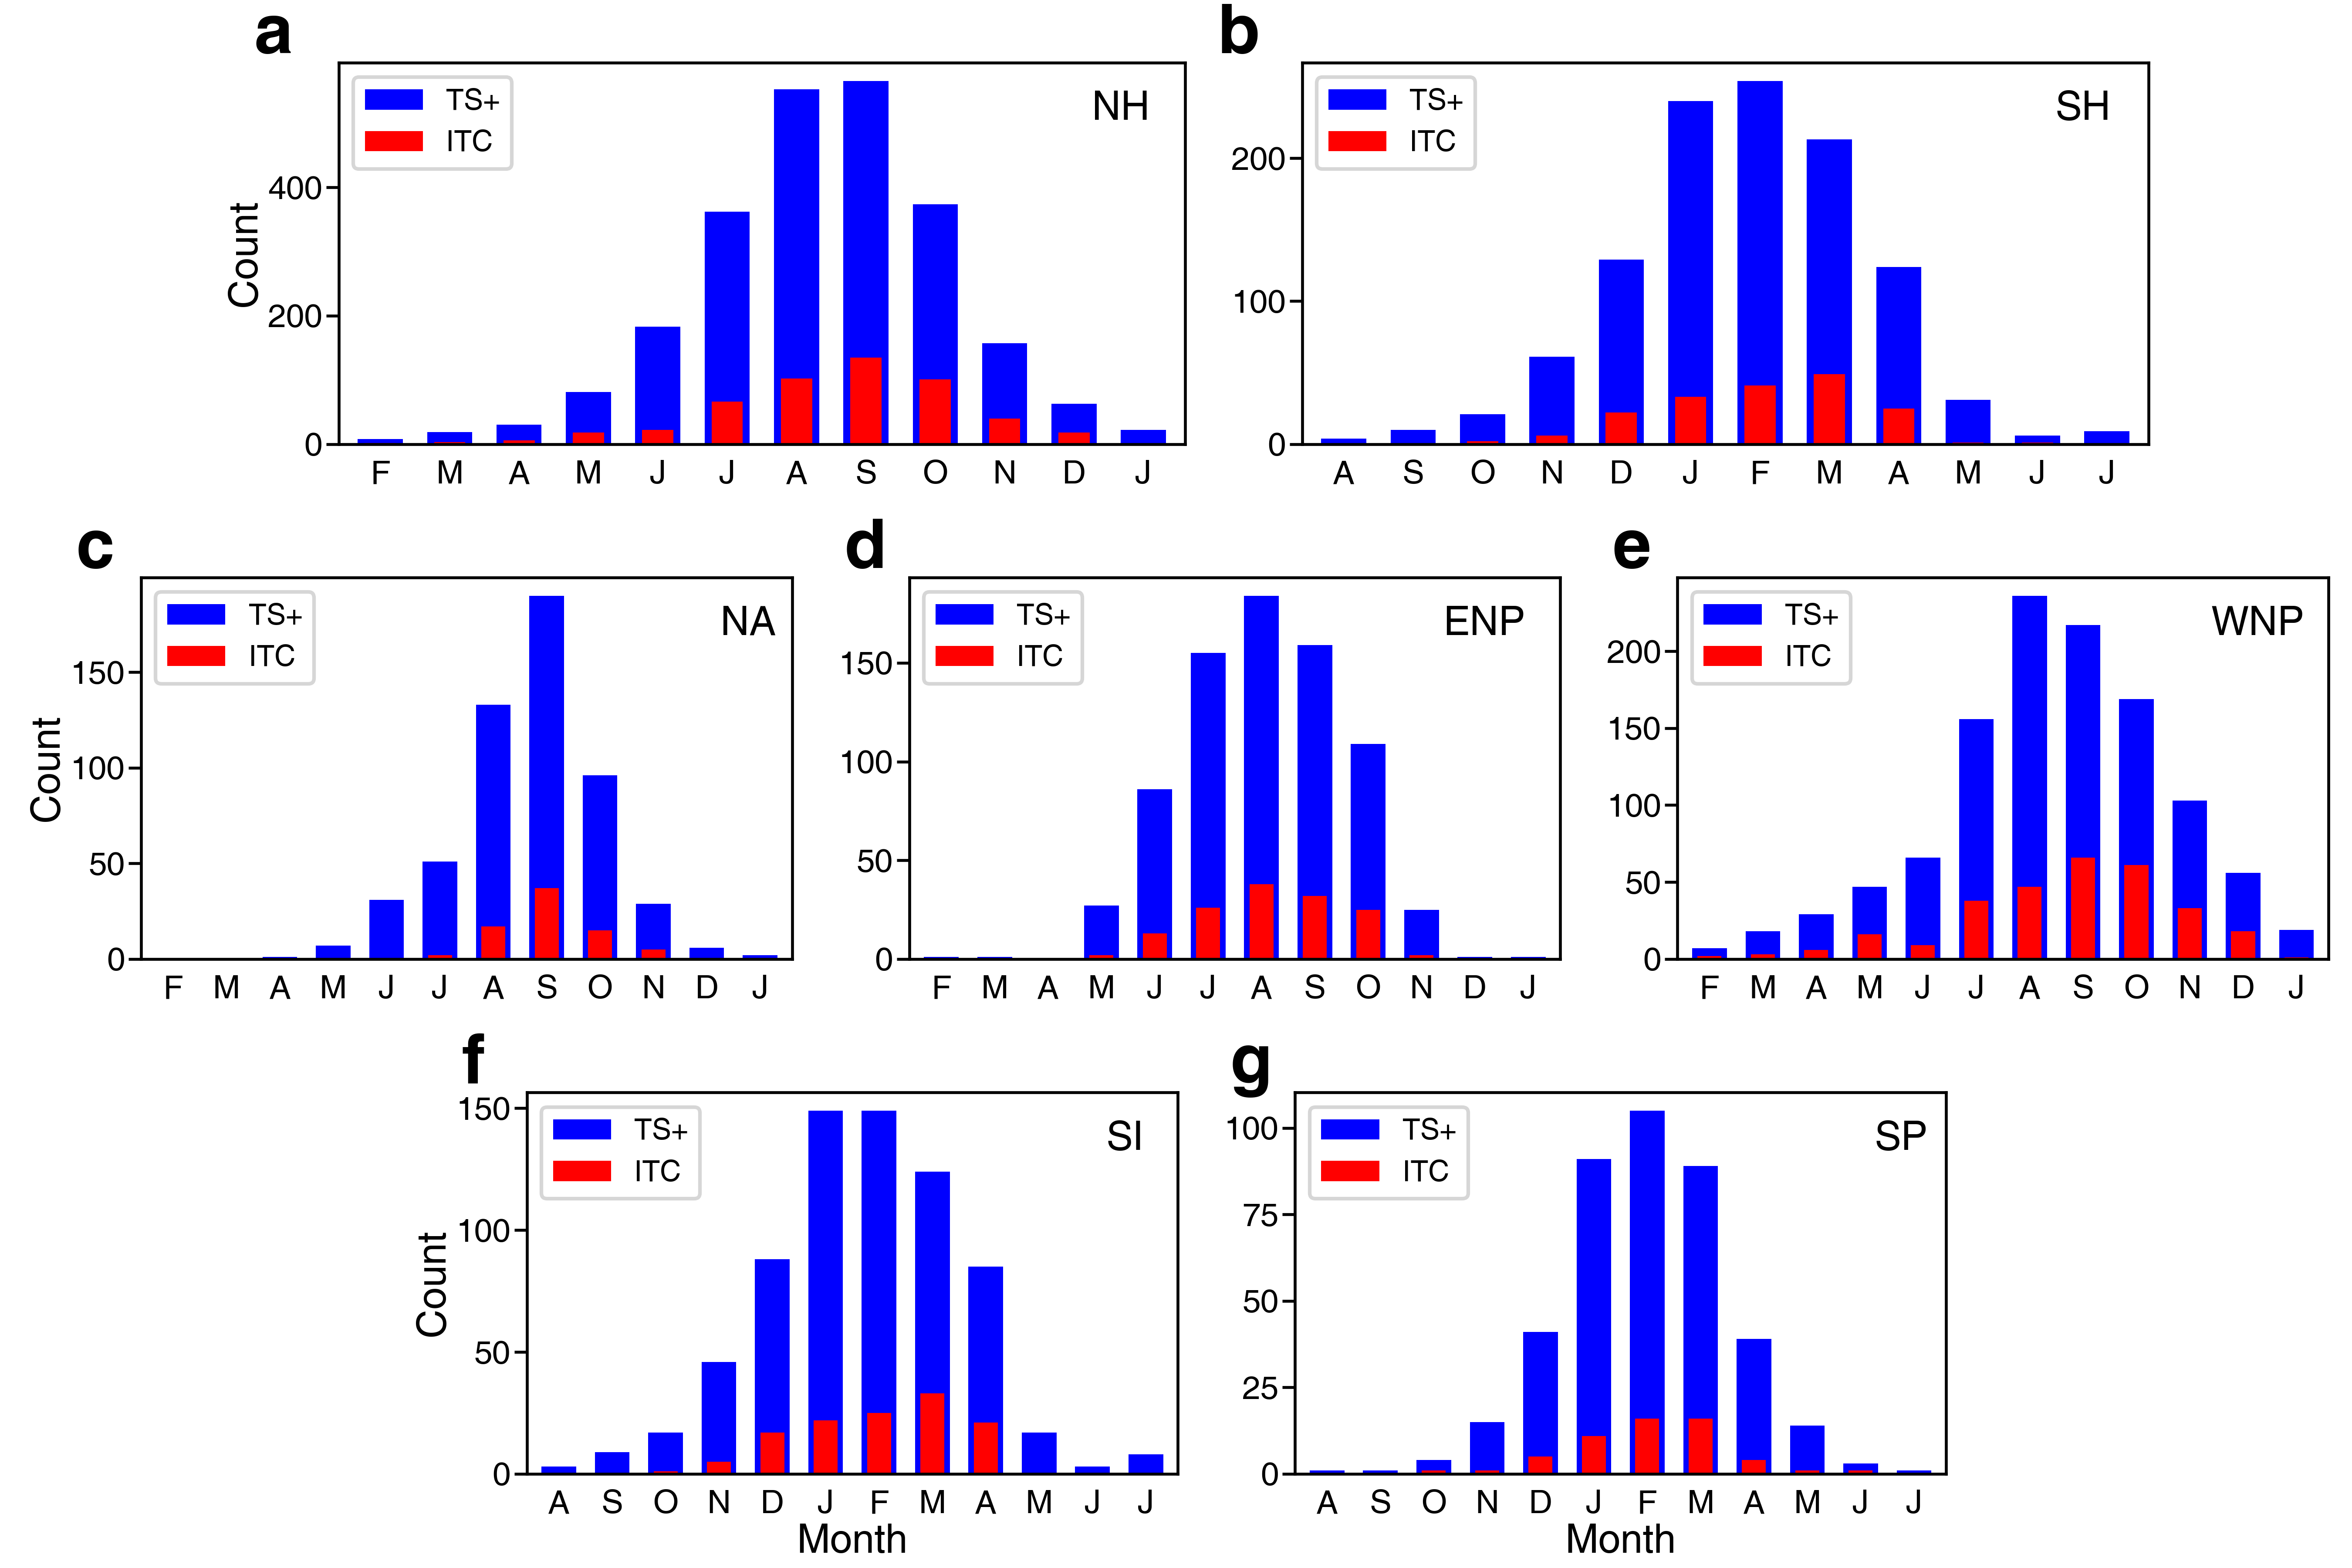

The Python source for this figure:
# -*- coding: utf-8 -*-
"""
Created on Tue Jun  4 16:54:33 2024

@author: Jimmy Liu, UCAS&LZU
"""

import calendar
import numpy as np
import pandas as pd
from matplotlib import pyplot as plt
from matplotlib import rcParams

rcParams['font.family'] = 'sans-serif'
rcParams['font.sans-serif'] = 'Helvetica'
rcParams['xtick.top'] = 'False'
rcParams['ytick.right'] = 'False'
rcParams['xtick.direction'] = 'out'
rcParams['ytick.direction'] = 'out'
rcParams['hatch.color'] = 'k'
rcParams['hatch.linewidth'] = 0.6
rcParams['mathtext.fontset'] = 'stix'
rcParams['mathtext.default'] = 'regular'

#%%
mo_abbr = []
for i in range(1,13):
    mo_abbr.append(calendar.month_abbr[i])
mo_abbr = np.array(mo_abbr)
mo_abbr = np.array(['J','F','M','A','M','J','J','A','S','O','N','D'])

#%%
yrbeg = 1980
yrend = 2023
years = np.arange(yrbeg,yrend+1)
nyear = years.size

ibtdf = pd.read_csv('../DataSet/ibtracs_lmi_time_leapyear.csv', index_col=0, keep_default_na=False)

#%%
fig,axs = plt.subplots(3,3,figsize=(9,6), sharex=False)
fig.subplots_adjust(left=0.06, bottom=0.06, right=0.99, top=0.96, wspace=0.18, hspace=0.35)

#==============================================================================
for irow in [0,2]:
    for icol in range(3):
        axs[irow,icol].spines[:].set_visible(False)
        axs[irow,icol].tick_params(bottom=False, left=False, labelbottom=False, labelleft=False)

x0 = axs[0,0].get_position().x0
x1 = axs[0,0].get_position().x1
y0 = axs[0,0].get_position().y0
y1 = axs[0,0].get_position().y1
xw = x1 - x0
yw = y1 - y0

dd = axs[1,1].get_position().x0 - axs[1,0].get_position().x1
#==============================================================================

cond0 = ibtdf['sshs'] >= 0
cond4 = ibtdf['sshs'] >= 4
cond1 = ibtdf['season'].isin(years)

for iob,ob in enumerate(['NH','SH','NA','EP','WP','SI','SP']):
    if ob in ['NH','SH']:
        if ob == 'NH':
            ax = fig.add_axes([x0+0.084,y0,xw*1.3,yw])
            xn = ax.get_position().x1
        else:
            ax = fig.add_axes([xn+dd,y0,xw*1.3,yw])
    elif ob in ['NA','EP','WP']:
        ax = axs[1,iob-2]
    else:
        ax = axs[2,iob-5]
        x0 = ax.get_position().x0
        x1 = ax.get_position().x1
        y0 = ax.get_position().y0
        y1 = ax.get_position().y1
        ax = fig.add_axes([x0+0.164,y0,x1-x0,y1-y0])

    if ob == 'NH':
        cond2 = ibtdf['basin'].isin(['NA','EP','WP'])
    elif ob == 'SH':
        cond2 = ibtdf['basin'].isin(['SI','SP'])
    else:
        cond2 = ibtdf['basin'] == ob

    #---------------------------
    #TS
    cond = cond0 & cond1 & cond2

    df0 = ibtdf[cond].reset_index(drop=True)
    mo_col = df0['month'].value_counts()
    for mo in range(1,13):
        if mo not in mo_col.index:
            mo_col[mo] = 0
    mo_col0 = mo_col.sort_index()

    #---------------------------
    #Intense TC
    cond = cond4 & cond1 & cond2

    df4 = ibtdf[cond].reset_index(drop=True)
    mo_col = df4['month'].value_counts()
    for mo in range(1,13):
        if mo not in mo_col.index:
            mo_col[mo] = 0
    mo_col4 = mo_col.sort_index()

    if ob in ['NH','NA','EP','WP']:
        ind = [2,3,4,5,6,7,8,9,10,11,12,1]
    else:
        ind = [8,9,10,11,12,1,2,3,4,5,6,7]

    bar0 = ax.bar(np.arange(1,13),mo_col0[ind].values,width=0.65,color='b',edgecolor='none',linewidth=0.5, label='TS+', alpha=1)
    bar4 = ax.bar(np.arange(1,13),mo_col4[ind].values,width=0.45,color='r',edgecolor='none',linewidth=0.5, label='CAT4-5', alpha=1)
    ind = np.array(ind)

    ax.legend([bar0,bar4],['TS+','ITC'],loc='upper left',prop={'size':8})

    ax.set_xticks(np.arange(1,13))
    ax.set_xticklabels(mo_abbr[ind-1])
    ax.tick_params(bottom=False, labelsize=9, pad=1)

    if ob in ['SI','SP']:
        ax.set_xlabel('Month', fontsize=11, labelpad=1.0)

    if ob in ['NH','NA','SI']:
        ax.set_ylabel('Count', fontsize=11, labelpad=1.0)

    obtxt = ob
    if ob == 'WP':
        obtxt = 'WNP'
    elif ob == 'EP':
        obtxt = 'ENP'
    if ob in ['EP','WP']:
        ax.text(0.82,0.85,obtxt,fontsize=11,transform=ax.transAxes)
    else:
        ax.text(0.89,0.85,obtxt,fontsize=11,transform=ax.transAxes)

    ax.set_xlim([0.4,12.6])

    ax.text(-0.10,1.025,chr(97+iob),fontdict={'weight':'bold','size':19},transform=ax.transAxes)

#---------------------------------------
fig.savefig('figs2_count.png', dpi=600)